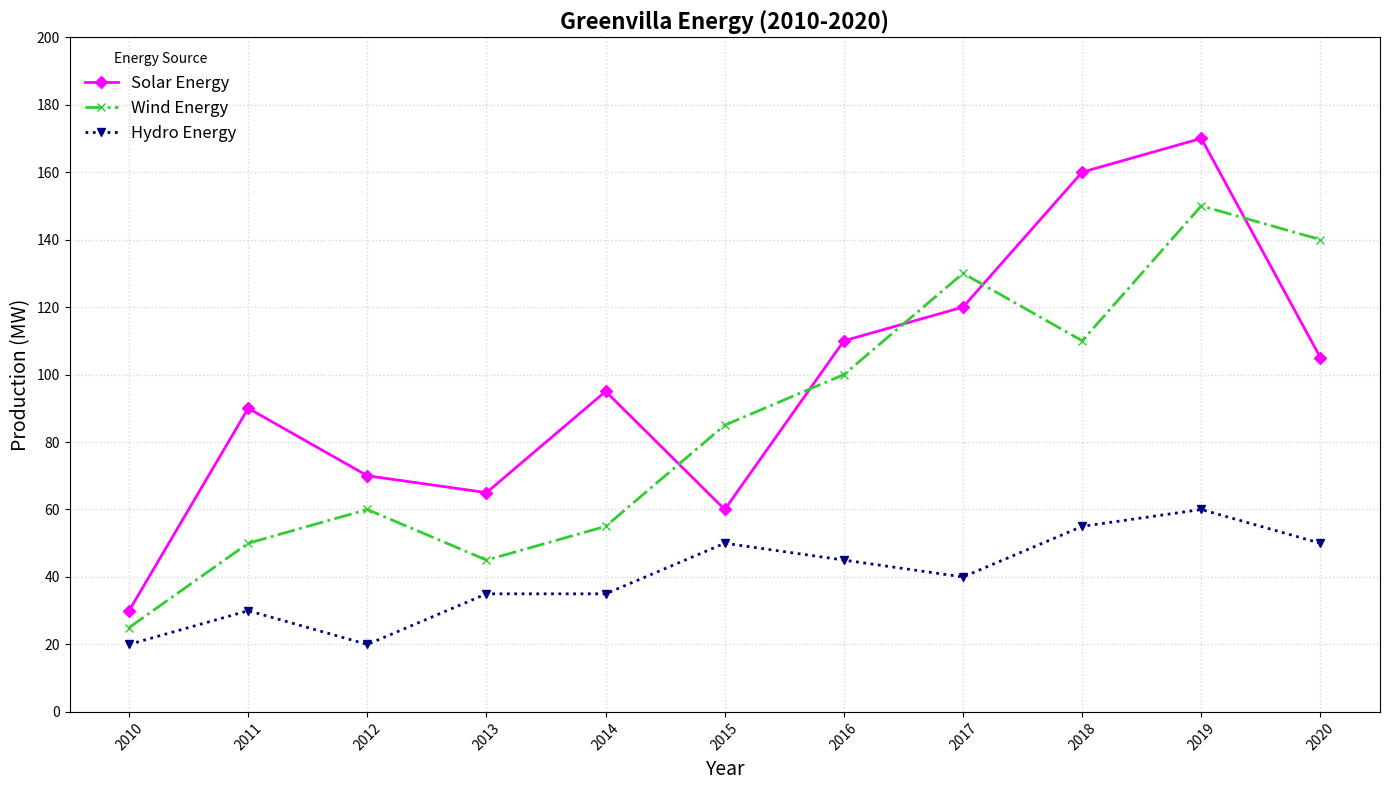

Here is the Python script that generated this plot:
import matplotlib.pyplot as plt
import numpy as np

years = np.arange(2010, 2021)

# Randomly altered energy data while preserving dimensions
solar_energy = np.array([30, 90, 70, 65, 95, 60, 110, 120, 160, 170, 105])
wind_energy = np.array([25, 50, 60, 45, 55, 85, 100, 130, 110, 150, 140])
hydro_energy = np.array([20, 30, 20, 35, 35, 50, 45, 40, 55, 60, 50])

fig, ax = plt.subplots(figsize=(14, 8))

ax.plot(years, solar_energy, label="Solar Energy", color='magenta', marker='D', linestyle='solid', linewidth=2)
ax.plot(years, wind_energy, label="Wind Energy", color='limegreen', marker='x', linestyle='dashdot', linewidth=2)
ax.plot(years, hydro_energy, label="Hydro Energy", color='navy', marker='v', linestyle='dotted', linewidth=2)

ax.set_title("Greenvilla Energy (2010-2020)", fontsize=16, fontweight='bold')
ax.set_xlabel('Year', fontsize=14)
ax.set_ylabel('Production (MW)', fontsize=14)

plt.xticks(years, rotation=45)
plt.yticks(np.arange(0, 201, 20))

ax.legend(title='Energy Source', fontsize=12, loc='upper left', frameon=False)
ax.grid(True, linestyle=':', linewidth=1.0, alpha=0.5)

plt.tight_layout()
plt.show()
